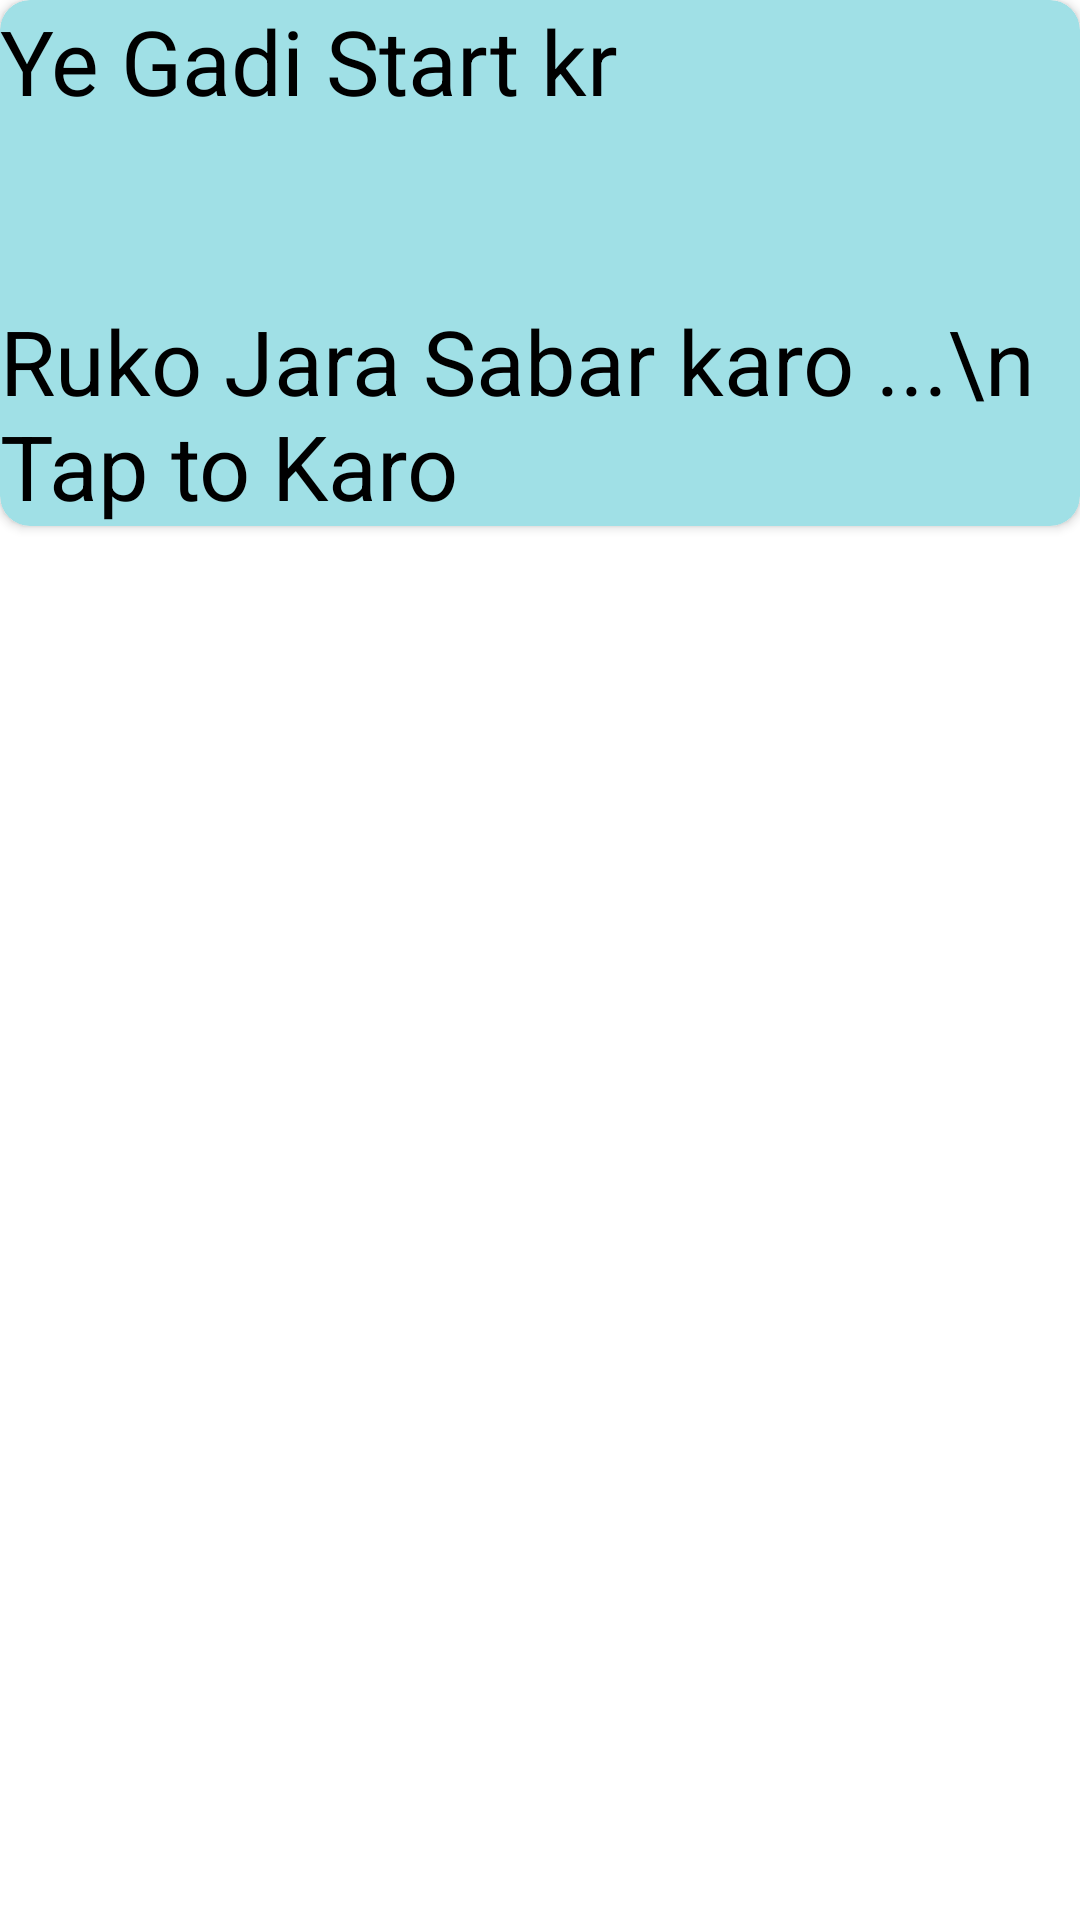

Write the Android layout XML for this screen, with the resource values it uses.
<!-- AndroidManifest.xml: application theme Theme.MemsApp -->
<!-- res/layout/fav_raw.xml -->
<?xml version="1.0" encoding="utf-8"?>
<LinearLayout xmlns:android="http://schemas.android.com/apk/res/android"
    xmlns:app="http://schemas.android.com/apk/res-auto"
    android:layout_width="match_parent"
    android:layout_height="wrap_content"
    android:layout_margin="10dp"
    android:orientation="vertical">

    <androidx.cardview.widget.CardView
        android:layout_width="match_parent"
        android:layout_height="wrap_content"
        app:cardCornerRadius="10dp"
        app:cardBackgroundColor="#A0E0E6"
        android:id="@+id/cardview">

    <TextView
        android:layout_width="match_parent"
        android:layout_height="wrap_content"
        android:textSize="30dp"
        android:maxLines="2"
        android:textColor="@color/black"
        android:text="@string/ye_gadi_start_kr"
        android:id="@+id/joke1"/>
    <TextView
        android:layout_width="match_parent"
        android:layout_height="wrap_content"
        android:textSize="30dp"
        android:maxLines="2"
        android:textColor="@color/black"
        android:layout_marginTop="100dp"
        android:text="Ruko Jara Sabar karo ...\n Tap to Karo"
        android:id="@+id/ans1"/>
    </androidx.cardview.widget.CardView>
</LinearLayout>
<!-- resources referenced by this layout -->
<resources>
  <string name="ye_gadi_start_kr">Ye Gadi Start kr</string>
  <style name="Theme.MemsApp" parent="Theme.MaterialComponents.Light.DarkActionBar">
          
          <item name="colorPrimary">@color/purple_500</item>
          <item name="colorPrimaryVariant">@color/purple_700</item>
          <item name="colorOnPrimary">@color/white</item>
          
          <item name="colorSecondary">@color/teal_200</item>
          <item name="colorSecondaryVariant">@color/teal_700</item>
          <item name="colorOnSecondary">@color/black</item>
          
          <item name="android:statusBarColor">?attr/colorPrimaryVariant</item>
          
      </style>
  <!-- not gathered from this repository: default colours our renderer supplied (Android Studio template values) -->
  <color name="purple_500">#FF6200EE</color>
  <color name="purple_700">#FF3700B3</color>
  <color name="teal_200">#FF03DAC5</color>
  <color name="teal_700">#FF018786</color>
  <color name="black">#FF000000</color>
  <color name="white">#FFFFFFFF</color>
</resources>
